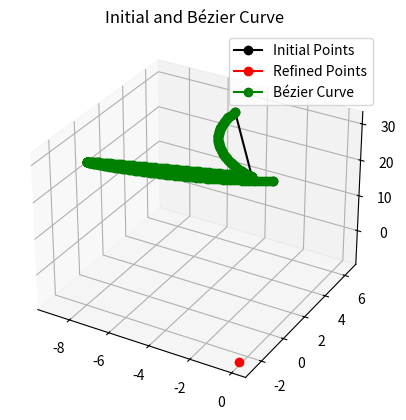
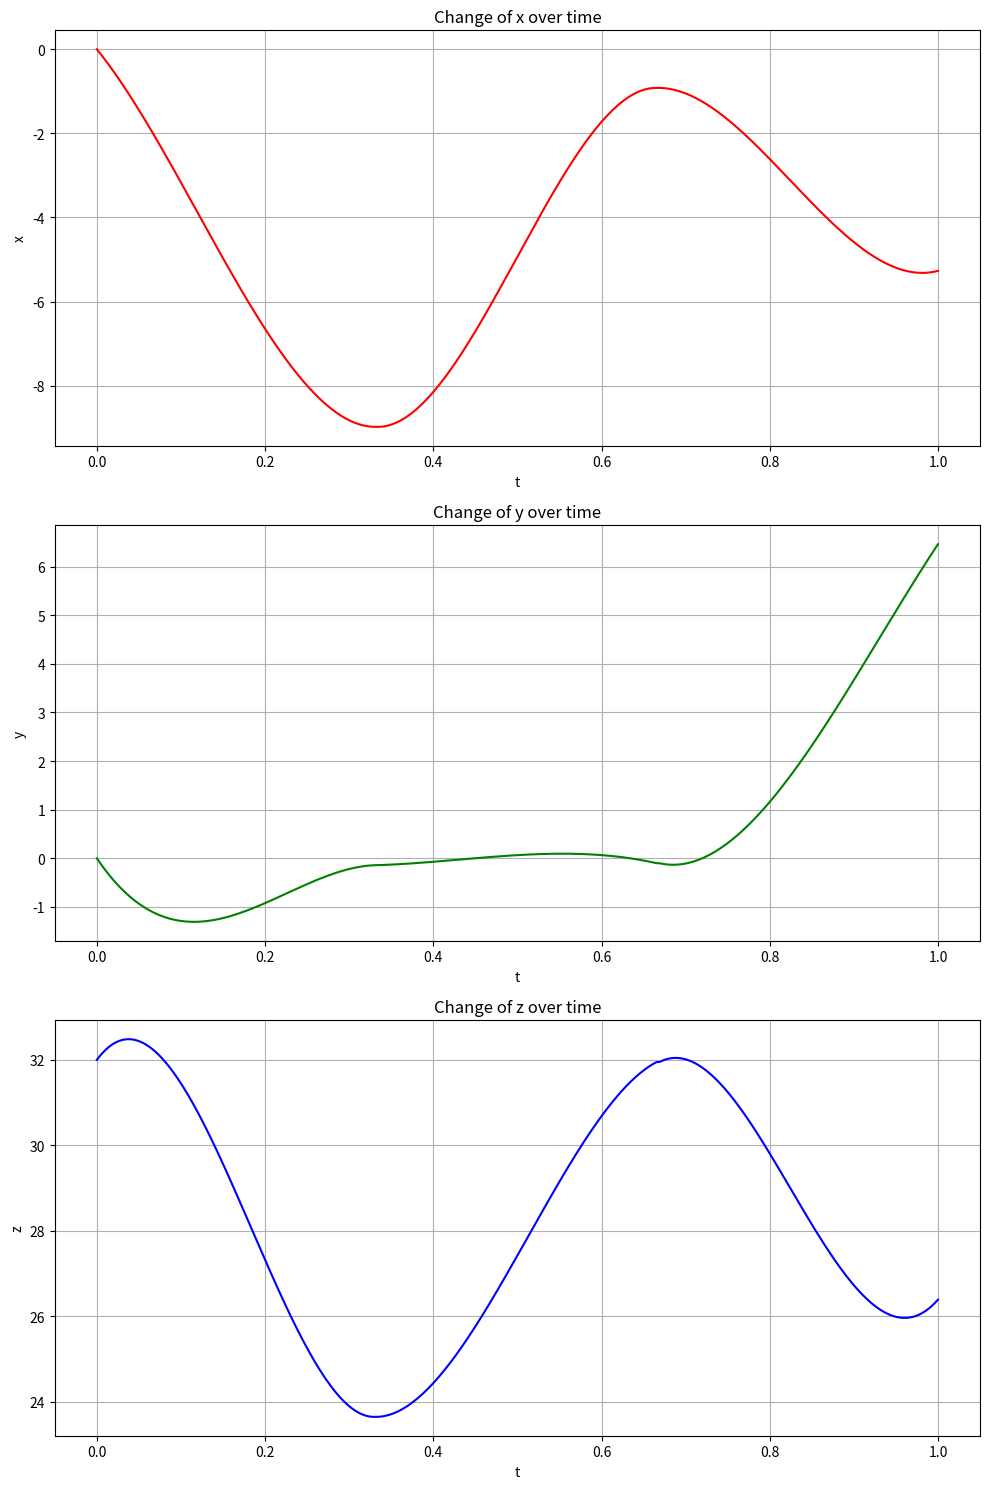

Write Python code to recreate these figures, in order. (Note: this script raises an exception after producing the figures.)
import numpy as np
import matplotlib.pyplot as plt
import time


def cart2pol(x, y, z):
    rho = np.sqrt(x**2 + y**2 + z**2)
    phi = np.arctan2(y, x)
    theta = np.arccos(z / rho)
    return phi, rho, theta

def pol2cart(phi, rho, theta):
    x = rho * np.sin(theta) * np.cos(phi)
    y = rho * np.sin(theta) * np.sin(phi)
    z = rho * np.cos(theta)
    return x, y, z


def add_points(points, calm):
    # Extract x, y, z from points array
    x1, y1, z1 = points[0, :], points[1, :], points[2, :]
    
    # Initialize the output lists
    x, y, z = [], [], []

    # Calculate control points for the start point
    distx, disty, distz = x1[1] - x1[0], y1[1] - y1[0], z1[1] - z1[0]
    th, r, zz = cart2pol(distx, disty, distz)
    th += calm * np.pi / 4
    r *= 0.4 * calm
    zz *= 0.4 * calm
    a, b, c = pol2cart(th, r, zz)

    # Append start point control
    x.append(x1[0])
    y.append(y1[0])
    z.append(z1[0])
    x.append(a + x1[0])
    y.append(b + y1[0])
    z.append(c + z1[0])

    # Loop through middle points
    for i in range(1, len(x1)-1):
        distx = (x1[i+1] - x1[i-1]) / 2
        disty = (y1[i+1] - y1[i-1]) / 2
        distz = (z1[i+1] - z1[i-1]) / 2
        th, r, zz = cart2pol(distx, disty, distz)
        th *= (-1)**(i+1) * calm * np.pi / 2
        r *= 0.3 * calm
        zz *= 0.3 * calm
        a, b, c = pol2cart(th, r, zz)

        # Append control points for middle points
        x.append(x1[i] - a)
        y.append(y1[i] - b)
        z.append(z1[i] - c)
        x.append(x1[i])
        y.append(y1[i])
        z.append(z1[i])
        x.append(x1[i] + a)
        y.append(y1[i] + b)
        z.append(z1[i] + c)

    # Calculate and append control points for the end point
    distx, disty, distz = x1[-1] - x1[-2], y1[-1] - y1[-2], z1[-1] - z1[-2]
    th, r, zz = cart2pol(distx, disty, distz)
    th -= calm * np.pi / 4
    r *= 0.4 * calm
    zz *= 0.4 * calm
    a, b, c = pol2cart(th, r, zz)

    x.append(x1[-1] - a)
    y.append(y1[-1] - b)
    z.append(z1[-1] - c)
    x.append(x1[-1])
    y.append(y1[-1])
    z.append(z1[-1])

    return x, y, z


def bezier(X, Y, Z, speed):
    # Convert lists to numpy arrays
    X = np.array(X)
    Y = np.array(Y)
    Z = np.array(Z)
    
    # Initialize empty arrays for the output coordinates
    x = np.array([])
    y = np.array([])
    z = np.array([])
    
    # Loop through every four points to calculate bezier curves
    for i in range(0, len(X) - 1, 3):
        # Ensure there are enough points for the last segment
        if i + 3 >= len(X):
            break
        
        # Define the control points
        p0 = np.array([X[i], Y[i], Z[i]])
        p1 = np.array([X[i+1], Y[i+1], Z[i+1]])
        p2 = np.array([X[i+2], Y[i+2], Z[i+2]])
        p3 = np.array([X[i+3], Y[i+3], Z[i+3]])
        
        # Generate t values
        t = np.arange(0, 1 + speed, speed)
        
        # Calculate the bezier curve for each dimension
        curve_x = (1 - t)**3 * p0[0] + 3 * (1 - t)**2 * t * p1[0] + 3 * (1 - t) * t**2 * p2[0] + t**3 * p3[0]
        curve_y = (1 - t)**3 * p0[1] + 3 * (1 - t)**2 * t * p1[1] + 3 * (1 - t) * t**2 * p2[1] + t**3 * p3[1]
        curve_z = (1 - t)**3 * p0[2] + 3 * (1 - t)**2 * t * p1[2] + 3 * (1 - t) * t**2 * p2[2] + t**3 * p3[2]
        
        # Concatenate the new curve points to the existing arrays
        x = np.concatenate([x, curve_x])
        y = np.concatenate([y, curve_y])
        z = np.concatenate([z, curve_z])
    
    return x, y, z


points = np.array([
    [0, 0, 32],
    [-8.98, -0.14, 23.65],
    [-0.92, -0.1, 31.95],
    [-5.27, 6.46, 26.39]
]).T  # Transpose to match MATLAB's format

# Extract the initial x, y, z coordinates
x0, y0, z0 = points

# Plot initial points
fig, ax = plt.subplots(subplot_kw={'projection': '3d'})
ax.plot3D(x0, y0, z0, 'ko-', label='Initial Points')
ax.set_title('Initial and Bézier Curve')

# Add points and plot them
X, Y, Z = add_points(points, 1)
ax.plot3D(X[0], X[1], X[2], 'ro-', label='Refined Points')

# Generate and plot Bézier curve
x, y, z = bezier(X, Y, Z, 0.01)
ax.plot3D(x, y, z, 'go-', label='Bézier Curve')
ax.legend()

# New figure for changes over time
fig, axs = plt.subplots(3, 1, figsize=(10, 15))
axs[0].plot(np.linspace(0, 1, len(x)), x, 'r-')
axs[0].set_title('Change of x over time')
axs[0].set_xlabel('t')
axs[0].set_ylabel('x')

axs[1].plot(np.linspace(0, 1, len(y)), y, 'g-')
axs[1].set_title('Change of y over time')
axs[1].set_xlabel('t')
axs[1].set_ylabel('y')

axs[2].plot(np.linspace(0, 1, len(z)), z, 'b-')
axs[2].set_title('Change of z over time')
axs[2].set_xlabel('t')
axs[2].set_ylabel('z')

for ax in axs:
    ax.grid(True)

plt.tight_layout()
plt.show()
plt.savefig(f'app/tests/{time.strftime("%H_%M_%S", time.localtime())}_test_plot_bezier.png')